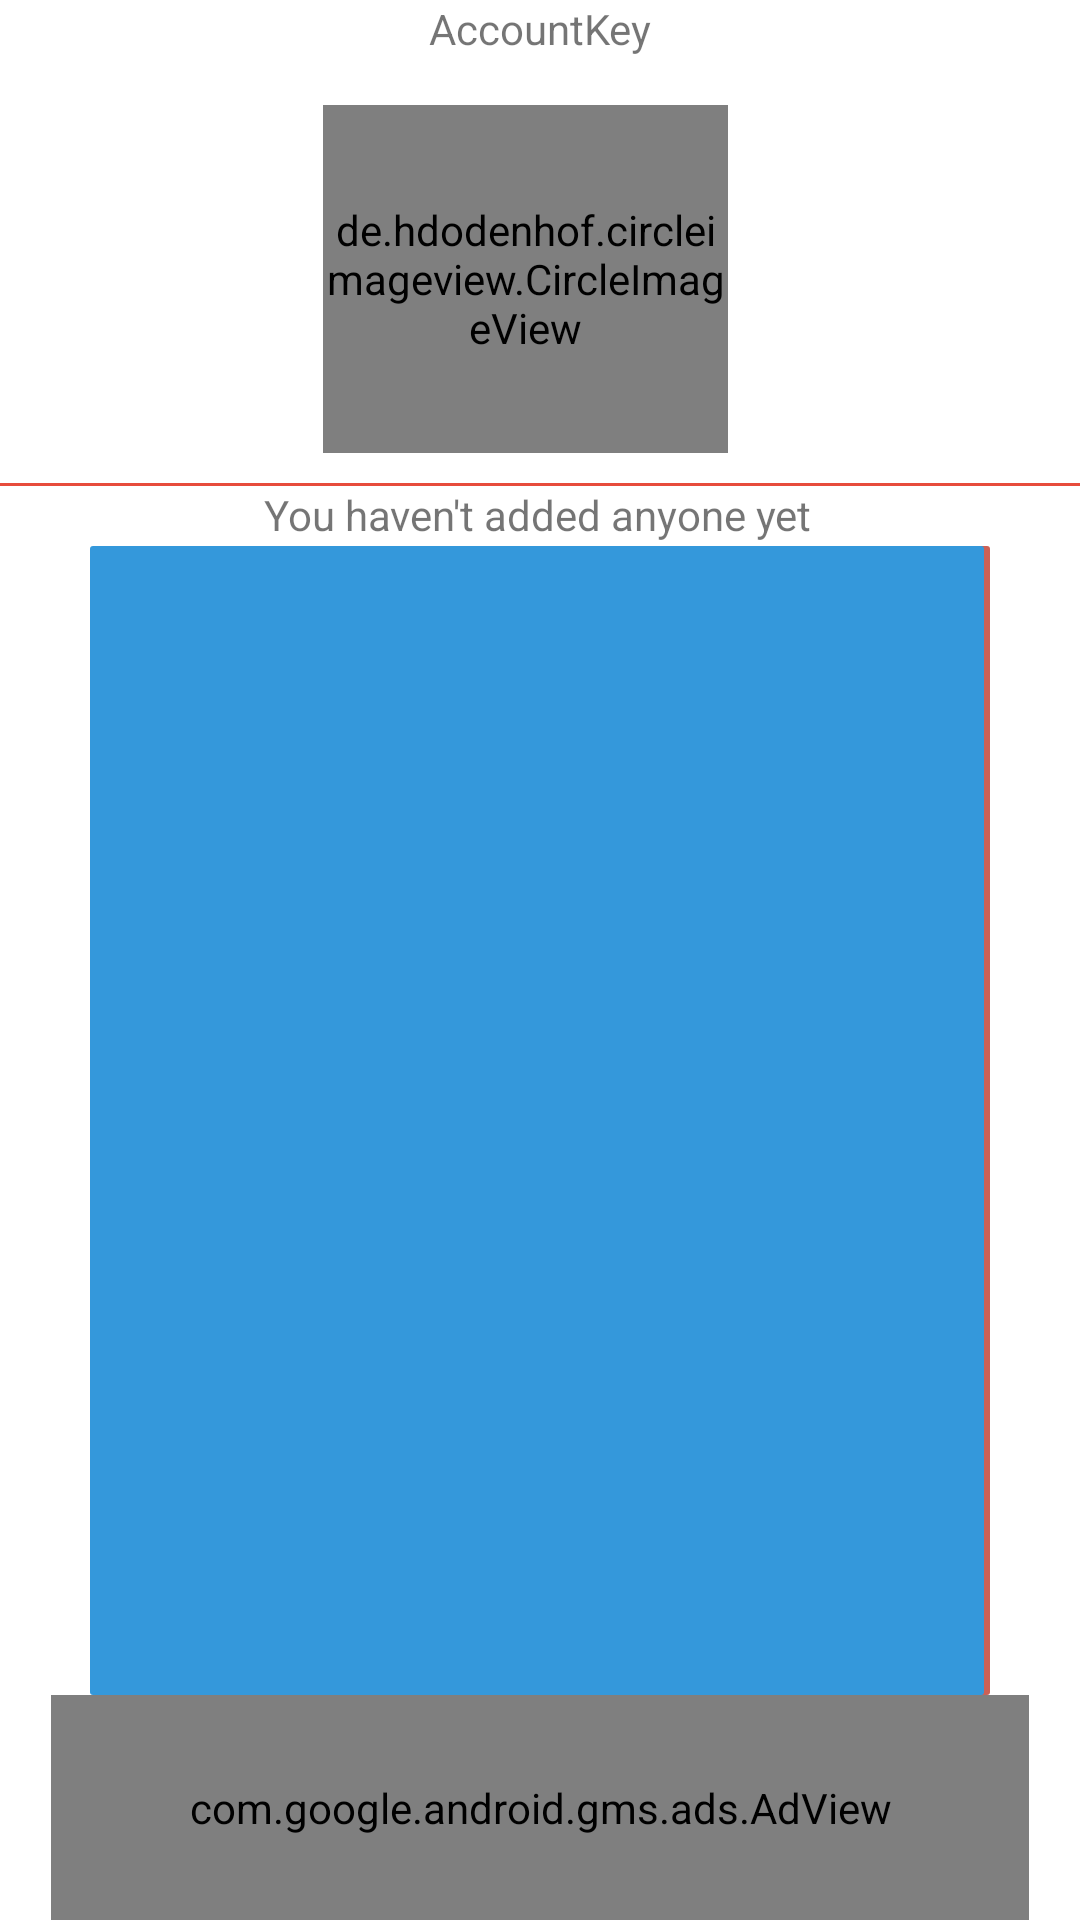

Here is an Android app screen rendered from its layout file. Give the layout XML and the strings, colors and styles it references.
<!-- AndroidManifest.xml: application theme AppTheme -->
<!-- res/layout/activity_userprfileactivity.xml -->
<?xml version="1.0" encoding="utf-8"?>
<androidx.drawerlayout.widget.DrawerLayout xmlns:android="http://schemas.android.com/apk/res/android"
    android:id="@+id/drawer_layout"
    xmlns:app="http://schemas.android.com/apk/res-auto"
    xmlns:tools="http://schemas.android.com/tools"
    android:layout_width="match_parent"
    android:layout_height="match_parent"
    tools:context=".SourceCode.activities.UserProfileActivity">

    <androidx.constraintlayout.widget.ConstraintLayout
        android:layout_height="match_parent"
        android:layout_width="match_parent">

        <ListView
            android:id="@+id/listView"
            android:layout_width="0dp"
            android:layout_height="0dp"
            android:layout_marginLeft="30dp"
            android:layout_marginTop="1dp"
            android:layout_marginRight="30dp"
            android:background="@drawable/roundedbackground"
            android:clickable="true"
            android:divider="@android:color/transparent"
            android:dividerHeight="30.0sp"
            app:layout_constraintBottom_toTopOf="@+id/adView"
            app:layout_constraintEnd_toEndOf="parent"
            app:layout_constraintStart_toStartOf="parent"
            app:layout_constraintTop_toBottomOf="@+id/addedTextView">

        </ListView>

        <TextView
            android:id="@+id/accountKeyTitle"
            android:layout_width="wrap_content"
            android:layout_height="wrap_content"
            android:text="AccountKey"
            app:layout_constraintEnd_toEndOf="parent"
            app:layout_constraintStart_toStartOf="parent"
            app:layout_constraintTop_toTopOf="parent" />

        <View
            android:id="@+id/bardSeperator1"
            android:layout_width="360dp"
            android:layout_height="1dp"
            android:layout_marginTop="10dp"
            android:background="#E74C3C"
            app:layout_constraintEnd_toEndOf="parent"
            app:layout_constraintHorizontal_bias="0.49"
            app:layout_constraintStart_toStartOf="parent"
            app:layout_constraintTop_toBottomOf="@+id/profile_image" />

        <ProgressBar
            android:id="@+id/progressBar"
            style="?android:attr/progressBarStyle"
            android:layout_width="wrap_content"
            android:layout_height="wrap_content"
            android:layout_marginStart="192dp"
            android:layout_marginTop="16dp"
            android:layout_marginEnd="3dp"
            app:layout_constraintEnd_toStartOf="@+id/profile_image"
            app:layout_constraintStart_toStartOf="parent"
            app:layout_constraintTop_toBottomOf="@+id/accountKeyTitle" />

        <TextView
            android:id="@+id/addedTextView"
            android:layout_width="wrap_content"
            android:layout_height="wrap_content"
            android:text="You haven't added anyone yet"
            app:layout_constraintEnd_toEndOf="parent"
            app:layout_constraintHorizontal_bias="0.497"
            app:layout_constraintStart_toStartOf="parent"
            app:layout_constraintTop_toBottomOf="@+id/bardSeperator1" />

        <com.google.android.gms.ads.AdView
            android:id="@+id/adView"
            android:layout_width="326dp"
            android:layout_height="75dp"
            android:layout_alignParentBottom="true"
            android:layout_centerHorizontal="true"
            android:visibility="visible"
            app:adSize="BANNER"
            app:adUnitId="ca-app-pub-6109818084718757/6396173760"
            app:layout_constraintBottom_toBottomOf="parent"
            app:layout_constraintEnd_toEndOf="parent"
            app:layout_constraintStart_toStartOf="parent" />

        <de.hdodenhof.circleimageview.CircleImageView
            android:id="@+id/profile_image"
            android:layout_width="135dp"
            android:layout_height="116dp"
            android:layout_marginTop="16dp"
            android:src="@drawable/ic_baseline_person_24"
            app:civ_border_color="#FF000000"
            app:civ_border_width="0.3dp"
            app:layout_constraintEnd_toEndOf="parent"
            app:layout_constraintHorizontal_bias="0.478"
            app:layout_constraintStart_toStartOf="parent"
            app:layout_constraintTop_toBottomOf="@+id/accountKeyTitle" />

    </androidx.constraintlayout.widget.ConstraintLayout>

    <com.google.android.material.navigation.NavigationView
        android:id="@+id/nav_view"
        android:layout_width="wrap_content"
        android:layout_height="match_parent"
        android:layout_gravity="start"
        app:layout_constraintBottom_toBottomOf="parent"
        app:layout_constraintStart_toStartOf="parent"
        app:layout_constraintTop_toTopOf="parent"
        app:menu="@menu/navigation_menu" />

</androidx.drawerlayout.widget.DrawerLayout>
<!-- resources referenced by this layout -->
<resources>
  <!-- drawable ic_baseline_person_24 (drawable) -->
  <vector android:height="72dp" android:tint="#E74C3C"
      android:viewportHeight="24" android:viewportWidth="24"
      android:width="72dp" xmlns:android="http://schemas.android.com/apk/res/android">
      <path android:fillColor="@android:color/white" android:pathData="M12,12c2.21,0 4,-1.79 4,-4s-1.79,-4 -4,-4 -4,1.79 -4,4 1.79,4 4,4zM12,14c-2.67,0 -8,1.34 -8,4v2h16v-2c0,-2.66 -5.33,-4 -8,-4z"/>
  </vector>
  <!-- drawable roundedbackground (drawable-nodpi) -->
  <?xml version="1.0" encoding="utf-8"?>
  <layer-list xmlns:android="http://schemas.android.com/apk/res/android">
  
      <item android:left="1dp">
          <shape android:shape="rectangle" >
              <size android:width="2dp"/>
              <size android:height="5dp" />
              <solid android:color="#CD6155" />
              <corners android:radius="1dp" />
          </shape>
      </item>
          <item android:right="2dp">
              <shape android:shape="rectangle" >
                  <size android:width="4dp"/>
                  <size android:height="20dp" />
                  <solid android:color="#3498DB" />
                  <corners android:radius="1dp" />
              </shape>
          </item>
  
      </layer-list>
  <style name="AppTheme" parent="Theme.MaterialComponents.Light">
          
          <item name="colorPrimary">@color/colorPrimary</item>
          <item name="colorPrimaryDark">@color/colorPrimaryDark</item>
          <item name="colorAccent">@color/colorAccent</item>
      </style>
  <color name="colorPrimary">#008577</color>
  <color name="colorPrimaryDark">#00574B</color>
  <color name="colorAccent">#D81B60</color>
</resources>
